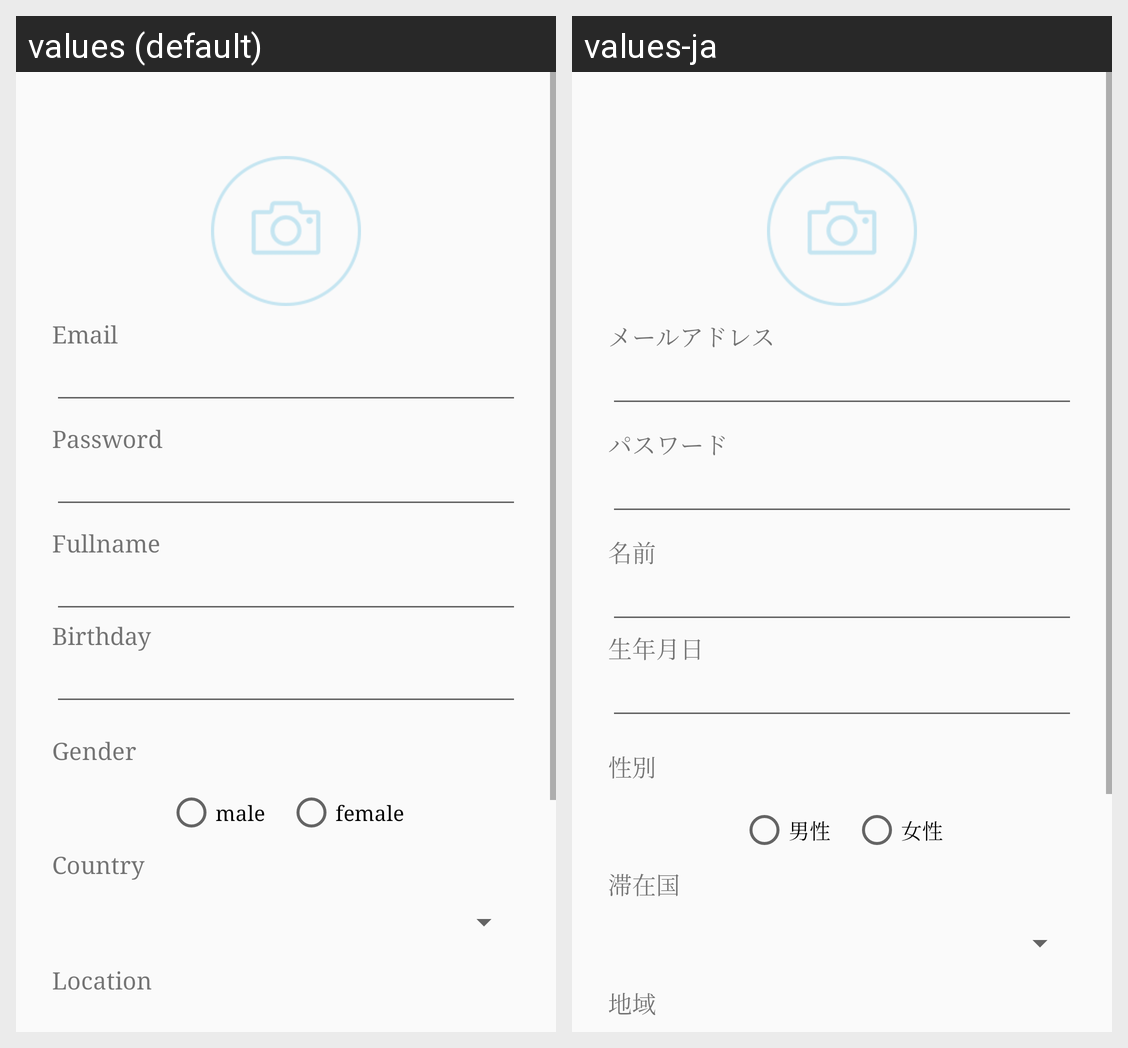

Locale-by-locale string values for the Android screen shown in this grid:
Android screen res/layout/flip_register.xml rendered under 2 locales, left to right: values (default), values-ja. Device: Nexus 5 (rendered at 1080×1920; each locale shown at half size, 540×960, under a caption strip naming it); theme AppTheme.
Strings drawn on this screen, with the default value and each locale's value (text and hints the layout hard-codes, and strings that could not be matched under every locale, appear in the picture but are not listed):

Email
  values: Email
  values-ja: メールアドレス

Password
  values: Password
  values-ja: パスワード

Username
  values: Fullname
  values-ja: 名前

Birthday
  values: Birthday
  values-ja: 生年月日

Sex
  values: Gender
  values-ja: 性別

male
  values: male
  values-ja: 男性

female
  values: female
  values-ja: 女性

Country
  values: Country
  values-ja: 滞在国

city
  values: Location
  values-ja: 地域
